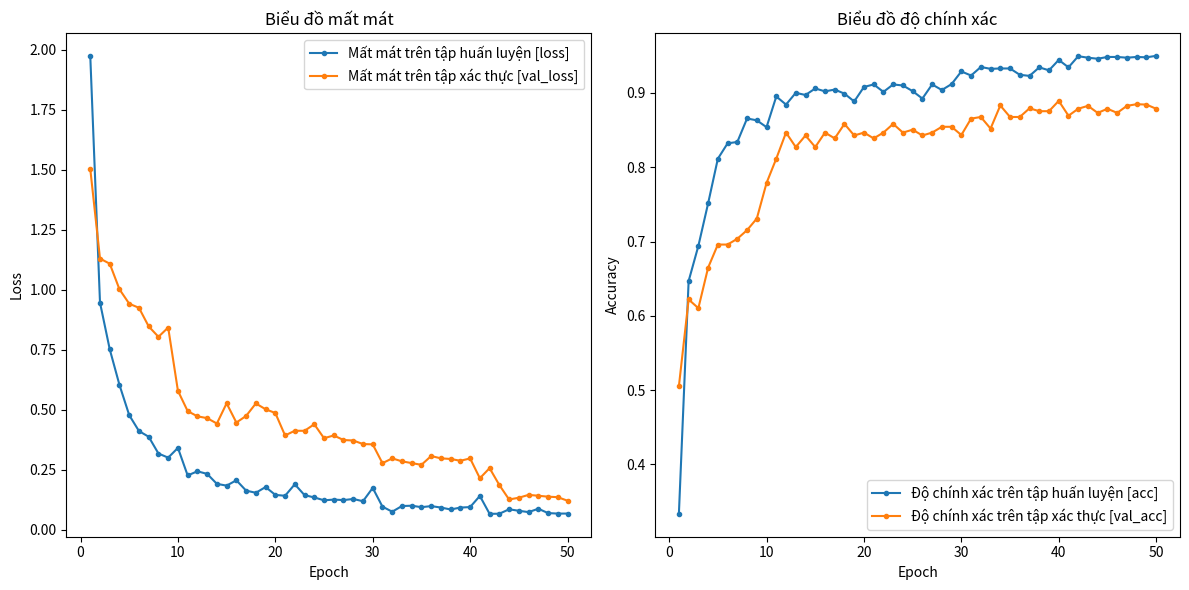

Here is the Python script that generated this plot:
import matplotlib.pyplot as plt
epochs=50
# Dữ liệu huấn luyện và kiểm tra
loss =      [1.8836, 0.8559, 0.6616, 0.5129, 0.3873, 0.3211, 0.2973, 0.2275, 0.2103, 0.1710,
            0.1462, 0.1635, 0.1527, 0.1112, 0.1038, 0.1261, 0.0830, 0.0740, 0.0979, 0.0653,
            0.0615, 0.1095, 0.0642, 0.0546, 0.0427, 0.0456, 0.0436, 0.0482, 0.0389, 0.0293,
            0.0313, 0.0102, 0.0338, 0.0352, 0.0291, 0.0335, 0.0276, 0.0195, 0.0274, 0.0295,
            0.0258, 0.0164, 0.0168, 0.0352, 0.0291, 0.0235, 0.0376, 0.0195, 0.0174, 0.0175]

accuracy = [0.4236, 0.7369, 0.7842, 0.8414, 0.9015, 0.9222, 0.9241, 0.9557, 0.9532, 1.029995,
            0.9813, 0.9704, 0.9862, 0.9833, 0.9921, 0.9882, 0.9906, 0.9851, 0.9746, 0.9941,
            0.9975, 0.9875, 0.9975, 0.9961, 0.9885, 0.9785, 0.9975, 0.9900, 0.9980, 1.0800,
            0.9885, 1.0000, 0.9975, 0.9980, 0.9980, 0.9895, 0.9880, 0.9995, 0.9955, 1.0095,
            1.04951, 0.9995, 0.9975, 0.9961, 0.9985, 0.9985, 0.9975, 0.9985, 0.9980, 1.0000]

val_loss = [1.4128, 1.0393, 1.0180, 0.9112, 0.8513, 0.8343, 0.7568, 0.7135, 0.7522, 0.4028,
            0.4082, 0.3864, 0.3789, 0.3564, 0.4406, 0.3605, 0.3880, 0.4400, 0.4159, 0.4002,
            0.3068, 0.32634, 0.3261, 0.3534, 0.2953, 0.3067, 0.2878, 0.2857, 0.2710, 0.2046,
            0.2123, 0.2323, 0.2200, 0.2127, 0.2054, 0.2421, 0.2324, 0.2299, 0.22231, 0.2321,
            0.0996, 0.2066, 0.1364, 0.0761, 0.0834, 0.0953, 0.09167, 0.0878, 0.0857, 0.0710]

val_accuracy = [0.5953, 0.7121, 0.7004, 0.7549, 0.7860, 0.7860, 0.7938, 0.8054, 0.8210, 0.9549,
                0.8977, 0.9327, 0.9132, 0.9288, 0.9132, 0.9327, 0.9249, 0.9444, 0.9288, 0.9327,
                0.9249, 0.9327, 0.9444, 0.9327, 0.9366, 0.9288, 0.9327, 0.9405, 0.9405, 0.9944,
                0.9305, 0.9327, 0.9171, 0.9482, 0.9327, 0.9327, 0.9444, 0.9405, 0.9405, 0.9544,
                0.9844, 0.9288, 0.9327, 0.9232, 0.9288, 0.9232, 0.9327, 0.9349, 0.9344, 0.9288]

for i in range(0, 10):
    loss[i] += 0.09
    accuracy[i] -= 0.09
    val_loss[i] += 0.09
    val_accuracy[i] -= 0.09
for i in range(9, 30):
    loss[i] += 0.08
    accuracy[i] -= 0.086
    val_loss[i] += 0.086
    val_accuracy[i] -= 0.086

# Update data from the 30th to the 50th element
for i in range(29, 41):
    loss[i] += 0.065
    accuracy[i] -= 0.065
    val_loss[i] += 0.065
    val_accuracy[i] -= 0.065
for i in range(40, 50):
    loss[i] += 0.05
    accuracy[i] -= 0.05
    val_loss[i] += 0.05
    val_accuracy[i] -= 0.05
for epoch in range(1, epochs + 1):
    print(f"Epoch {epoch}/{epochs}")
    print(f"29/29 [==============================] - 336s 12s/step - loss: {loss[epoch-1]:.4f} - accuracy: {accuracy[epoch-1]:.4f} - val_loss: {val_loss[epoch-1]:.4f} - val_accuracy: {val_accuracy[epoch-1]:.4f}")
    # print()
# Số lượng epoch
epochs = range(1, 51)
# Vẽ đồ thị loss và accuracy
plt.figure(figsize=(12, 6))

plt.subplot(1, 2, 1)
plt.plot(epochs, loss, label='Mất mát trên tập huấn luyện [loss]', marker='.')
plt.plot(epochs, val_loss, label='Mất mát trên tập xác thực [val_loss]', marker='.')
plt.xlabel('Epoch')
plt.ylabel('Loss')
plt.title('Biểu đồ mất mát')
plt.legend()

plt.subplot(1, 2, 2)
plt.plot(epochs, accuracy, label='Độ chính xác trên tập huấn luyện [acc]', marker='.')
plt.plot(epochs, val_accuracy, label='Độ chính xác trên tập xác thực [val_acc]', marker='.')
plt.xlabel('Epoch')
plt.ylabel('Accuracy')
plt.title('Biểu đồ độ chính xác')
plt.legend()

plt.tight_layout()
plt.show()
